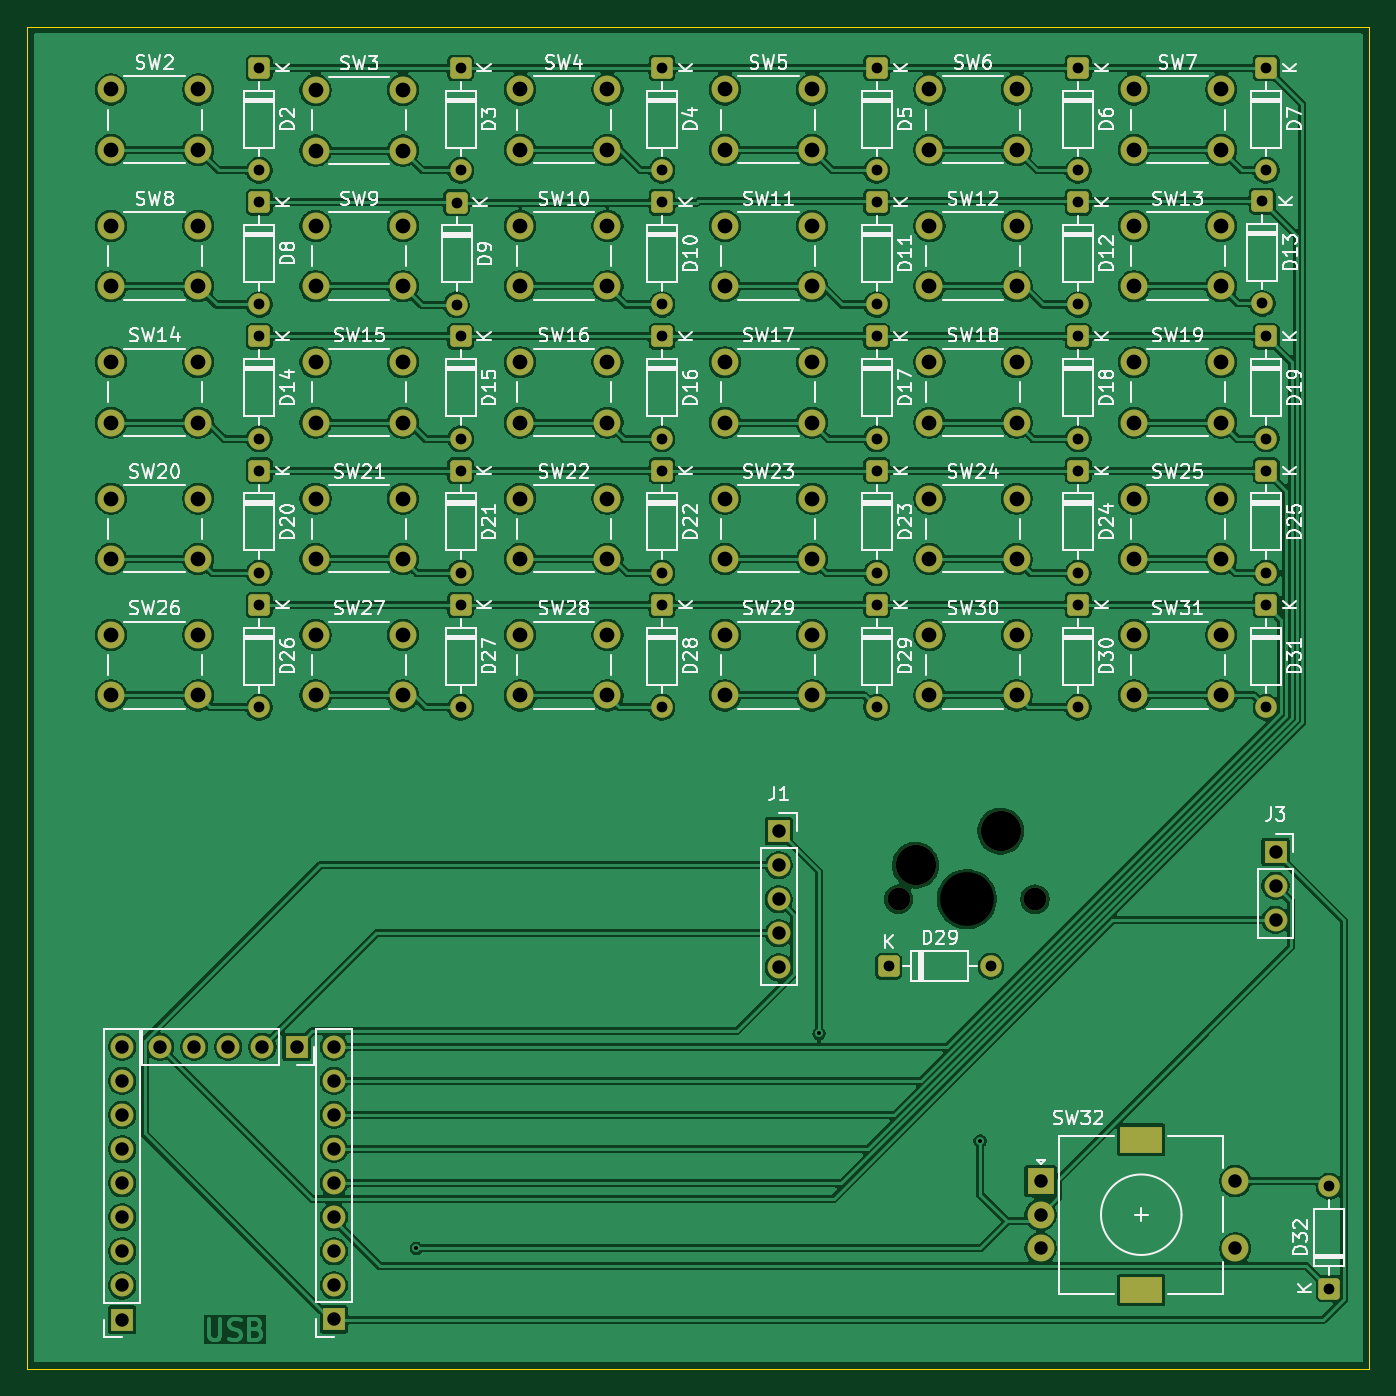
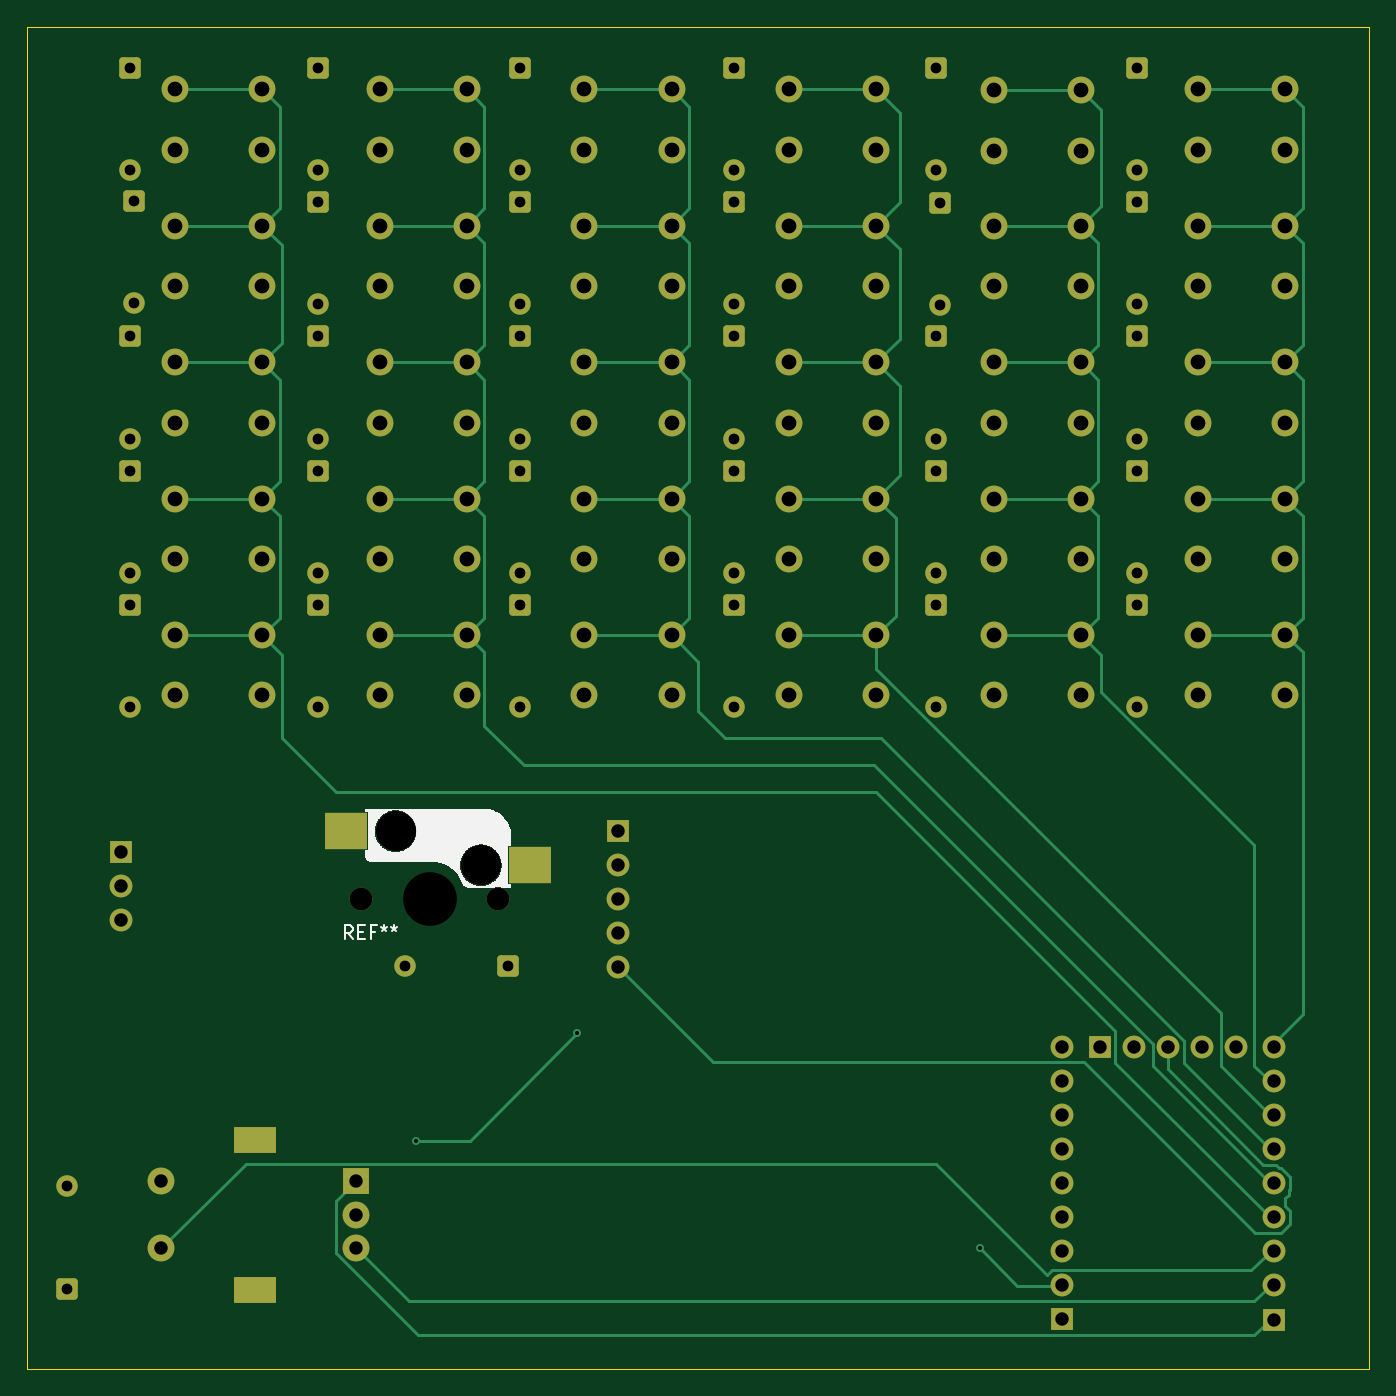
Circuit board: 11 layer files. Board 100.0 x 100.0 mm.
- bottom_copper: YMMkeyboard-B_Cu.gbr (24064 bytes)
- bottom_mask: YMMkeyboard-B_Mask.gbr (8857 bytes)
- paste: YMMkeyboard-B_Paste.gbr (567 bytes)
- bottom_silk: YMMkeyboard-B_Silkscreen.gbr (12473 bytes)
- outline: YMMkeyboard-Edge_Cuts.gbr (611 bytes)
- top_copper: YMMkeyboard-F_Cu.gbr (376577 bytes)
- top_mask: YMMkeyboard-F_Mask.gbr (8774 bytes)
- paste: YMMkeyboard-F_Paste.gbr (454 bytes)
- top_silk: YMMkeyboard-F_Silkscreen.gbr (146643 bytes)
- drill: YMMkeyboard-NPTH.drl (532 bytes)
- drill: YMMkeyboard-PTH.drl (3857 bytes)

=== bottom_copper: YMMkeyboard-B_Cu.gbr (24064 bytes, source omitted) ===
=== bottom_mask: YMMkeyboard-B_Mask.gbr (8857 bytes, source omitted) ===
=== paste: YMMkeyboard-B_Paste.gbr ===
%TF.GenerationSoftware,KiCad,Pcbnew,9.0.7*%
%TF.CreationDate,2026-02-01T21:09:59+09:00*%
%TF.ProjectId,YMMkeyboard,594d4d6b-6579-4626-9f61-72642e6b6963,rev?*%
%TF.SameCoordinates,Original*%
%TF.FileFunction,Paste,Bot*%
%TF.FilePolarity,Positive*%
%FSLAX46Y46*%
G04 Gerber Fmt 4.6, Leading zero omitted, Abs format (unit mm)*
G04 Created by KiCad (PCBNEW 9.0.7) date 2026-02-01 21:09:59*
%MOMM*%
%LPD*%
G01*
G04 APERTURE LIST*
%ADD10R,3.200000X2.780000*%
G04 APERTURE END LIST*
D10*
%TO.C,REF\u002A\u002A*%
X173537000Y-84460000D03*
X187220000Y-81920000D03*
%TD*%
M02*

=== bottom_silk: YMMkeyboard-B_Silkscreen.gbr (12473 bytes, source omitted) ===
=== outline: YMMkeyboard-Edge_Cuts.gbr ===
%TF.GenerationSoftware,KiCad,Pcbnew,9.0.7*%
%TF.CreationDate,2026-02-01T21:10:00+09:00*%
%TF.ProjectId,YMMkeyboard,594d4d6b-6579-4626-9f61-72642e6b6963,rev?*%
%TF.SameCoordinates,Original*%
%TF.FileFunction,Profile,NP*%
%FSLAX46Y46*%
G04 Gerber Fmt 4.6, Leading zero omitted, Abs format (unit mm)*
G04 Created by KiCad (PCBNEW 9.0.7) date 2026-02-01 21:10:00*
%MOMM*%
%LPD*%
G01*
G04 APERTURE LIST*
%TA.AperFunction,Profile*%
%ADD10C,0.050000*%
%TD*%
G04 APERTURE END LIST*
D10*
X111000000Y-22000000D02*
X211000000Y-22000000D01*
X211000000Y-122000000D01*
X111000000Y-122000000D01*
X111000000Y-22000000D01*
M02*

=== top_copper: YMMkeyboard-F_Cu.gbr (376577 bytes, source omitted) ===
=== top_mask: YMMkeyboard-F_Mask.gbr (8774 bytes, source omitted) ===
=== paste: YMMkeyboard-F_Paste.gbr ===
%TF.GenerationSoftware,KiCad,Pcbnew,9.0.7*%
%TF.CreationDate,2026-02-01T21:09:59+09:00*%
%TF.ProjectId,YMMkeyboard,594d4d6b-6579-4626-9f61-72642e6b6963,rev?*%
%TF.SameCoordinates,Original*%
%TF.FileFunction,Paste,Top*%
%TF.FilePolarity,Positive*%
%FSLAX46Y46*%
G04 Gerber Fmt 4.6, Leading zero omitted, Abs format (unit mm)*
G04 Created by KiCad (PCBNEW 9.0.7) date 2026-02-01 21:09:59*
%MOMM*%
%LPD*%
G01*
G04 APERTURE LIST*
G04 APERTURE END LIST*
M02*

=== top_silk: YMMkeyboard-F_Silkscreen.gbr (146643 bytes, source omitted) ===
=== drill: YMMkeyboard-NPTH.drl ===
M48
; DRILL file {KiCad 9.0.7} date 2026-02-01T21:09:57+0900
; FORMAT={-:-/ absolute / metric / decimal}
; #@! TF.CreationDate,2026-02-01T21:09:57+09:00
; #@! TF.GenerationSoftware,Kicad,Pcbnew,9.0.7
; #@! TF.FileFunction,NonPlated,1,2,NPTH
FMAT,2
METRIC
; #@! TA.AperFunction,NonPlated,NPTH,ComponentDrill
T1C1.700
; #@! TA.AperFunction,NonPlated,NPTH,ComponentDrill
T2C3.000
; #@! TA.AperFunction,NonPlated,NPTH,ComponentDrill
T3C4.000
%
G90
G05
T1
X175.92Y-87.0
X186.08Y-87.0
T2
X177.19Y-84.46
X183.54Y-81.92
T3
X181.0Y-87.0
M30

=== drill: YMMkeyboard-PTH.drl ===
M48
; DRILL file {KiCad 9.0.7} date 2026-02-01T21:09:57+0900
; FORMAT={-:-/ absolute / metric / decimal}
; #@! TF.CreationDate,2026-02-01T21:09:57+09:00
; #@! TF.GenerationSoftware,Kicad,Pcbnew,9.0.7
; #@! TF.FileFunction,Plated,1,2,PTH
FMAT,2
METRIC
; #@! TA.AperFunction,Plated,PTH,ViaDrill
T1C0.300
; #@! TA.AperFunction,Plated,PTH,ComponentDrill
T2C0.800
; #@! TA.AperFunction,Plated,PTH,ComponentDrill
T3C1.000
; #@! TA.AperFunction,Plated,PTH,ComponentDrill
T4C1.100
; #@! TA.AperFunction,Plated,PTH,ComponentDrill
T5C1.500
%
G90
G05
T1
X140.0Y-113.0
X170.0Y-97.0
X182.0Y-105.0
T2
X128.3Y-25.08
X128.3Y-32.7
X128.3Y-35.08
X128.3Y-42.7
X128.3Y-45.08
X128.3Y-52.7
X128.3Y-55.08
X128.3Y-62.7
X128.3Y-65.08
X128.3Y-72.7
X143.0Y-35.11
X143.0Y-42.73
X143.3Y-25.08
X143.3Y-32.7
X143.3Y-45.08
X143.3Y-52.7
X143.3Y-55.08
X143.3Y-62.7
X143.3Y-65.08
X143.3Y-72.7
X158.3Y-25.08
X158.3Y-32.7
X158.3Y-35.08
X158.3Y-42.7
X158.3Y-45.08
X158.3Y-52.7
X158.3Y-55.08
X158.3Y-62.7
X158.3Y-65.08
X158.3Y-72.7
X174.3Y-25.08
X174.3Y-32.7
X174.3Y-35.08
X174.3Y-42.7
X174.3Y-45.08
X174.3Y-52.7
X174.3Y-55.08
X174.3Y-62.7
X174.3Y-65.08
X174.3Y-72.7
X175.19Y-92.0
X182.81Y-92.0
X189.3Y-25.08
X189.3Y-32.7
X189.3Y-35.08
X189.3Y-42.7
X189.3Y-45.08
X189.3Y-52.7
X189.3Y-55.08
X189.3Y-62.7
X189.3Y-65.08
X189.3Y-72.7
X203.0Y-35.0
X203.0Y-42.62
X203.3Y-25.08
X203.3Y-32.7
X203.3Y-45.08
X203.3Y-52.7
X203.3Y-55.08
X203.3Y-62.7
X203.3Y-65.08
X203.3Y-72.7
X208.0Y-108.38
X208.0Y-116.0
T3
X118.09Y-97.99
X118.09Y-100.53
X118.09Y-103.07
X118.09Y-105.61
X118.09Y-108.15
X118.09Y-110.69
X118.09Y-113.23
X118.09Y-115.77
X118.09Y-118.31
X120.92Y-98.0
X123.46Y-98.0
X126.0Y-98.0
X128.54Y-98.0
X131.08Y-98.0
X133.87Y-97.98
X133.87Y-100.52
X133.87Y-103.06
X133.87Y-105.6
X133.87Y-108.14
X133.87Y-110.68
X133.87Y-113.22
X133.87Y-115.76
X133.87Y-118.3
X167.0Y-81.92
X167.0Y-84.46
X167.0Y-87.0
X167.0Y-89.54
X167.0Y-92.08
X186.5Y-108.0
X186.5Y-110.5
X186.5Y-113.0
X201.0Y-108.0
X201.0Y-113.0
X204.0Y-83.46
X204.0Y-86.0
X204.0Y-88.54
T4
X117.26Y-26.68
X117.26Y-31.18
X117.26Y-36.84
X117.26Y-41.34
X117.26Y-47.0
X117.26Y-51.5
X117.26Y-57.16
X117.26Y-61.66
X117.26Y-67.32
X117.26Y-71.82
X123.76Y-26.68
X123.76Y-31.18
X123.76Y-36.84
X123.76Y-41.34
X123.76Y-47.0
X123.76Y-51.5
X123.76Y-57.16
X123.76Y-61.66
X123.76Y-67.32
X123.76Y-71.82
X132.5Y-26.735
X132.5Y-31.235
X132.5Y-36.84
X132.5Y-41.34
X132.5Y-47.0
X132.5Y-51.5
X132.5Y-57.16
X132.5Y-61.66
X132.5Y-67.32
X132.5Y-71.82
X139.0Y-26.735
X139.0Y-31.235
X139.0Y-36.84
X139.0Y-41.34
X139.0Y-47.0
X139.0Y-51.5
X139.0Y-57.16
X139.0Y-61.66
X139.0Y-67.32
X139.0Y-71.82
X147.74Y-26.68
X147.74Y-31.18
X147.74Y-36.84
X147.74Y-41.34
X147.74Y-47.0
X147.74Y-51.5
X147.74Y-57.16
X147.74Y-61.66
X147.74Y-67.32
X147.74Y-71.82
X154.24Y-26.68
X154.24Y-31.18
X154.24Y-36.84
X154.24Y-41.34
X154.24Y-47.0
X154.24Y-51.5
X154.24Y-57.16
X154.24Y-61.66
X154.24Y-67.32
X154.24Y-71.82
X162.98Y-26.68
X162.98Y-31.18
X162.98Y-36.84
X162.98Y-41.34
X162.98Y-47.0
X162.98Y-51.5
X162.98Y-57.16
X162.98Y-61.66
X162.98Y-67.32
X162.98Y-71.82
X169.48Y-26.68
X169.48Y-31.18
X169.48Y-36.84
X169.48Y-41.34
X169.48Y-47.0
X169.48Y-51.5
X169.48Y-57.16
X169.48Y-61.66
X169.48Y-67.32
X169.48Y-71.82
X178.22Y-26.68
X178.22Y-31.18
X178.22Y-36.84
X178.22Y-41.34
X178.22Y-47.0
X178.22Y-51.5
X178.22Y-57.16
X178.22Y-61.66
X178.22Y-67.32
X178.22Y-71.82
X184.72Y-26.68
X184.72Y-31.18
X184.72Y-36.84
X184.72Y-41.34
X184.72Y-47.0
X184.72Y-51.5
X184.72Y-57.16
X184.72Y-61.66
X184.72Y-67.32
X184.72Y-71.82
X193.46Y-26.68
X193.46Y-31.18
X193.46Y-36.84
X193.46Y-41.34
X193.46Y-47.0
X193.46Y-51.5
X193.46Y-57.16
X193.46Y-61.66
X193.46Y-67.32
X193.46Y-71.82
X199.96Y-26.68
X199.96Y-31.18
X199.96Y-36.84
X199.96Y-41.34
X199.96Y-47.0
X199.96Y-51.5
X199.96Y-57.16
X199.96Y-61.66
X199.96Y-67.32
X199.96Y-71.82
T5
G00X193.35Y-104.9
M15
G01X194.65Y-104.9
M16
G05
G00X193.35Y-116.1
M15
G01X194.65Y-116.1
M16
G05
M30

